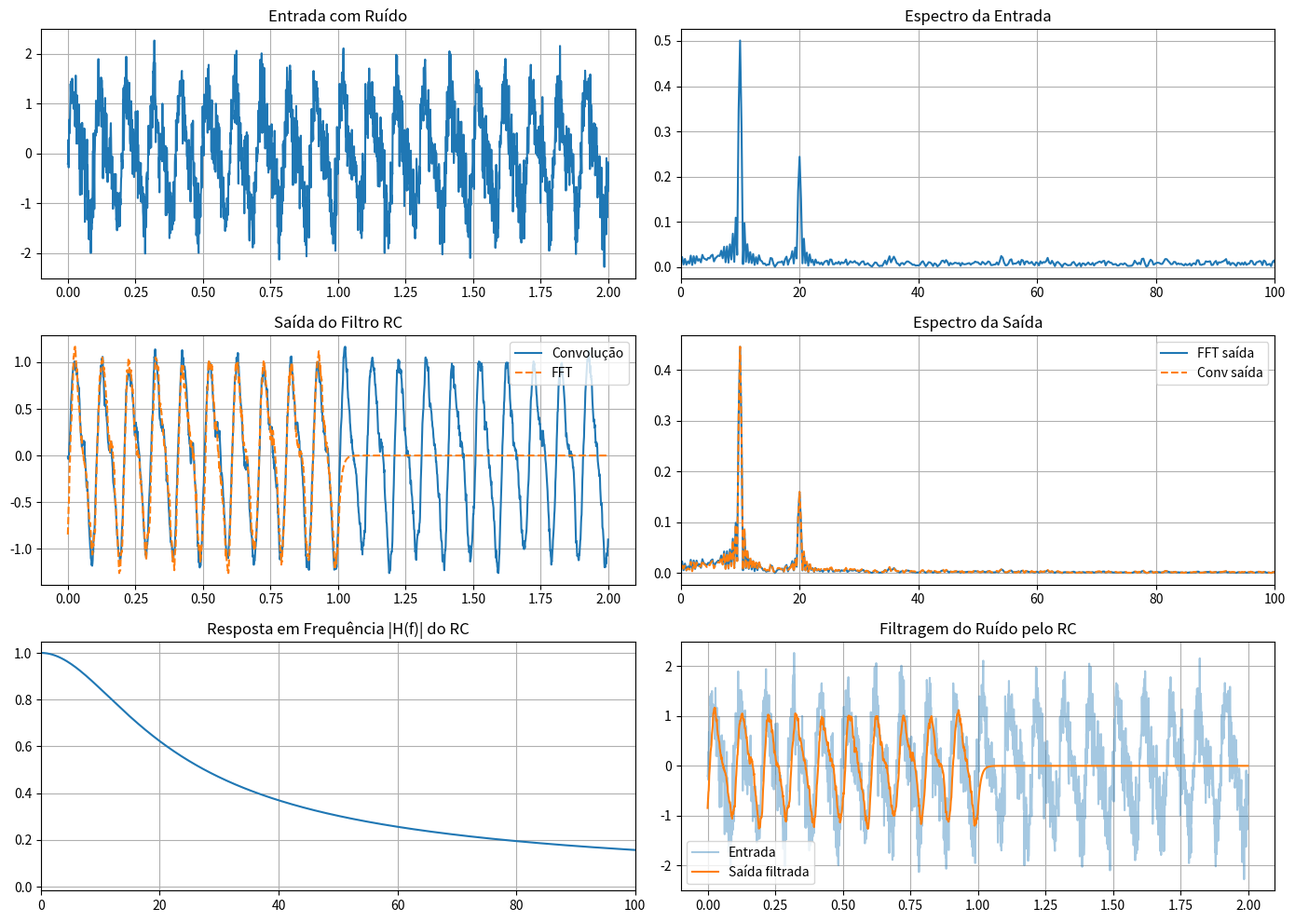

This chart was generated by the following Python code:
import numpy as np
import matplotlib.pyplot as plt
from scipy.fft import fft, ifft, fftfreq
from time import perf_counter

# ==========================================================
# PARÂMETROS DO FILTRO RC
# ==========================================================

R = 1e3
C = 10e-6
tau = R * C

# ==========================================================
# SINAL
# ==========================================================

fs = 1000
dt = 1 / fs
T = 2

t = np.arange(0, T, dt)
N = len(t)

# Entrada: múltiplas frequências + ruído
x = (
    np.sin(2 * np.pi * 10 * t) +
    0.5 * np.sin(2 * np.pi * 20 * t)
)

x_ruido = x + 0.4 * np.random.randn(len(t))

# ==========================================================
# RESPOSTA IMPULSIVA DO RC (CONSISTENTE)
# ==========================================================

h = (1 / tau) * np.exp(-t / tau)
h = h * dt  # normalização discreta correta

# ==========================================================
# CONVOLUÇÃO DIRETA
# ==========================================================

inicio = perf_counter()
y_conv = np.convolve(x_ruido, h, mode="full")[:N]
tempo_conv = perf_counter() - inicio

# ==========================================================
# CONVOLUÇÃO VIA FFT
# ==========================================================

inicio = perf_counter()

nfft = 2 ** int(np.ceil(np.log2(len(x_ruido) + len(h) - 1)))

X = fft(x_ruido, nfft)
H = fft(h, nfft)

Y = X * H
y_fft_full = np.real(ifft(Y))

inicio_cut = (len(h) - 1) // 2
y_fft = y_fft_full[inicio_cut:inicio_cut + N]

tempo_fft = perf_counter() - inicio

# ==========================================================
# ERRO
# ==========================================================

erro = np.sqrt(np.mean((y_conv - y_fft) ** 2))
speedup = tempo_conv / tempo_fft

# ==========================================================
# RESPOSTA EM FREQUÊNCIA DO RC
# ==========================================================

freqs = fftfreq(nfft, dt)
w = 2 * np.pi * freqs

H_w = 1 / (1 + 1j * w * tau)

# ==========================================================
# ESPECTROS
# ==========================================================

X_f = np.abs(fft(x_ruido, nfft)) / N
Y_f = np.abs(Y) / N
Y_conv_f = np.abs(fft(y_conv, nfft)) / N

pos = freqs >= 0

# ==========================================================
# GRÁFICOS
# ==========================================================

plt.figure(figsize=(14, 10))

# ----------------------------------------------------------
# Entrada no tempo
# ----------------------------------------------------------
plt.subplot(3, 2, 1)
plt.plot(t, x_ruido)
plt.title("Entrada com Ruído")
plt.grid()

# ----------------------------------------------------------
# Espectro da entrada
# ----------------------------------------------------------
plt.subplot(3, 2, 2)
plt.plot(freqs[pos], X_f[pos])
plt.title("Espectro da Entrada")
plt.grid()
plt.xlim(0, 100)

# ----------------------------------------------------------
# Saída no tempo
# ----------------------------------------------------------
plt.subplot(3, 2, 3)
plt.plot(t, y_conv, label="Convolução")
plt.plot(t, y_fft, "--", label="FFT")
plt.title("Saída do Filtro RC")
plt.legend()
plt.grid()

# ----------------------------------------------------------
# Espectro da saída
# ----------------------------------------------------------
plt.subplot(3, 2, 4)
plt.plot(freqs[pos], Y_f[pos], label="FFT saída")
plt.plot(freqs[pos], Y_conv_f[pos], "--", label="Conv saída")
plt.title("Espectro da Saída")
plt.legend()
plt.grid()
plt.xlim(0, 100)

# ----------------------------------------------------------
# Módulo de H(f)
# ----------------------------------------------------------
plt.subplot(3, 2, 5)
plt.plot(freqs[pos], np.abs(H_w)[pos])
plt.title("Resposta em Frequência |H(f)| do RC")
plt.grid()
plt.xlim(0, 100)

# ----------------------------------------------------------
# Comparação final
# ----------------------------------------------------------
plt.subplot(3, 2, 6)
plt.plot(t, x_ruido, alpha=0.4, label="Entrada")
plt.plot(t, y_fft, label="Saída filtrada")
plt.title("Filtragem do Ruído pelo RC")
plt.legend()
plt.grid()

plt.tight_layout()
plt.show()

# ==========================================================
# RESULTADOS NUMÉRICOS
# ==========================================================

print("\n================ RESULTADOS ================")
print(f"Amostras: {N}")
print(f"Tempo convolução: {tempo_conv:.6f} s")
print(f"Tempo FFT       : {tempo_fft:.6f} s")
print(f"Speedup         : {speedup:.2f}x")
print(f"Erro RMS        : {erro:.6e}")
